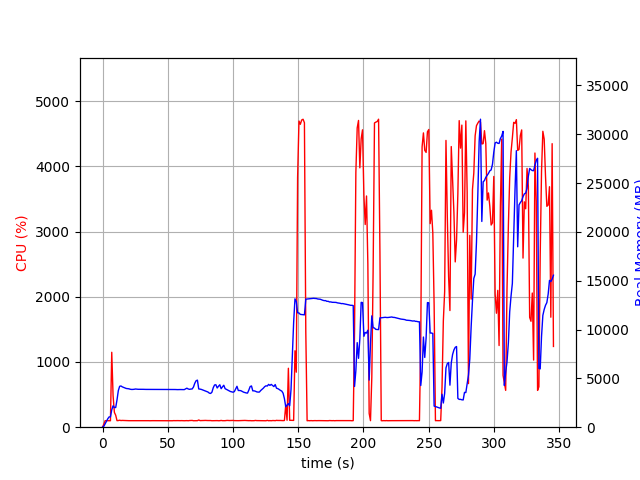

Values plotted in this chart, from the file beside it:
elapsed_time, nproc, cpu, mem_real, mem_virtual
4.506111145019531e-05, 1, 0.0, 6.348, 2987
1.007, 1, 47.6, 97.5, 774.1
2.016, 1, 100.1, 359.5, 1894
3.024, 1, 100.2, 615.5, 3180
4.032, 1, 99.2, 867.5, 3180
5.041, 1, 100.1, 1056, 2668
6.049, 1, 99.2, 1056, 2668
7.057, 1, 1149, 1776, 7240
8.066, 1, 484.9, 2191, 7648
9.074, 1, 227.0, 2007, 7744
10.08, 1, 183.4, 2017, 7796
11.09, 1, 100.2, 2803, 8398
12.1, 1, 101.9, 3749, 9208
13.11, 1, 106.9, 4190, 9592
14.12, 1, 101.9, 4221, 10040
15.13, 1, 103.9, 4130, 10040
16.15, 1, 102.9, 4081, 10040
17.16, 1, 101.9, 4021, 10040
18.17, 1, 101.8, 3966, 10040
19.18, 1, 101.0, 3950, 10040
20.19, 1, 99.9, 3932, 10040
21.2, 1, 100.0, 3888, 10040
22.21, 1, 100.9, 3867, 10040
23.22, 1, 99.9, 3869, 10040
24.23, 1, 100.0, 3883, 10040
25.24, 1, 99.9, 3911, 10040
26.25, 1, 99.9, 3896, 10040
27.26, 1, 99.9, 3882, 10040
28.27, 1, 99.9, 3884, 10040
29.28, 1, 99.1, 3884, 10040
30.29, 1, 99.9, 3884, 10040
31.31, 1, 100.9, 3879, 10040
32.32, 1, 99.9, 3870, 10040
33.33, 1, 100.0, 3870, 10040
34.34, 1, 99.9, 3870, 10040
35.35, 1, 99.9, 3870, 10040
36.36, 1, 99.0, 3870, 10040
37.37, 1, 100.1, 3867, 10040
38.38, 1, 100.1, 3867, 10040
39.39, 1, 100.0, 3867, 10040
40.4, 1, 99.0, 3867, 10040
41.41, 1, 99.9, 3867, 10040
42.42, 1, 100.0, 3868, 10040
43.43, 1, 99.9, 3868, 10040
44.44, 1, 100.0, 3863, 10040
45.45, 1, 100.0, 3863, 10040
46.46, 1, 100.0, 3863, 10040
47.47, 1, 99.9, 3865, 10040
48.48, 1, 99.0, 3865, 10040
49.49, 1, 100.0, 3867, 10040
50.5, 1, 99.9, 3867, 10040
51.51, 1, 100.0, 3867, 10040
52.52, 1, 100.1, 3867, 10040
53.53, 1, 98.9, 3867, 10040
54.54, 1, 101.0, 3864, 10040
55.55, 1, 100.1, 3859, 10040
56.56, 1, 101.0, 3851, 10040
57.57, 1, 100.9, 3848, 10040
58.58, 1, 99.9, 3847, 10040
59.59, 1, 99.9, 3856, 10040
... 282 more rows
